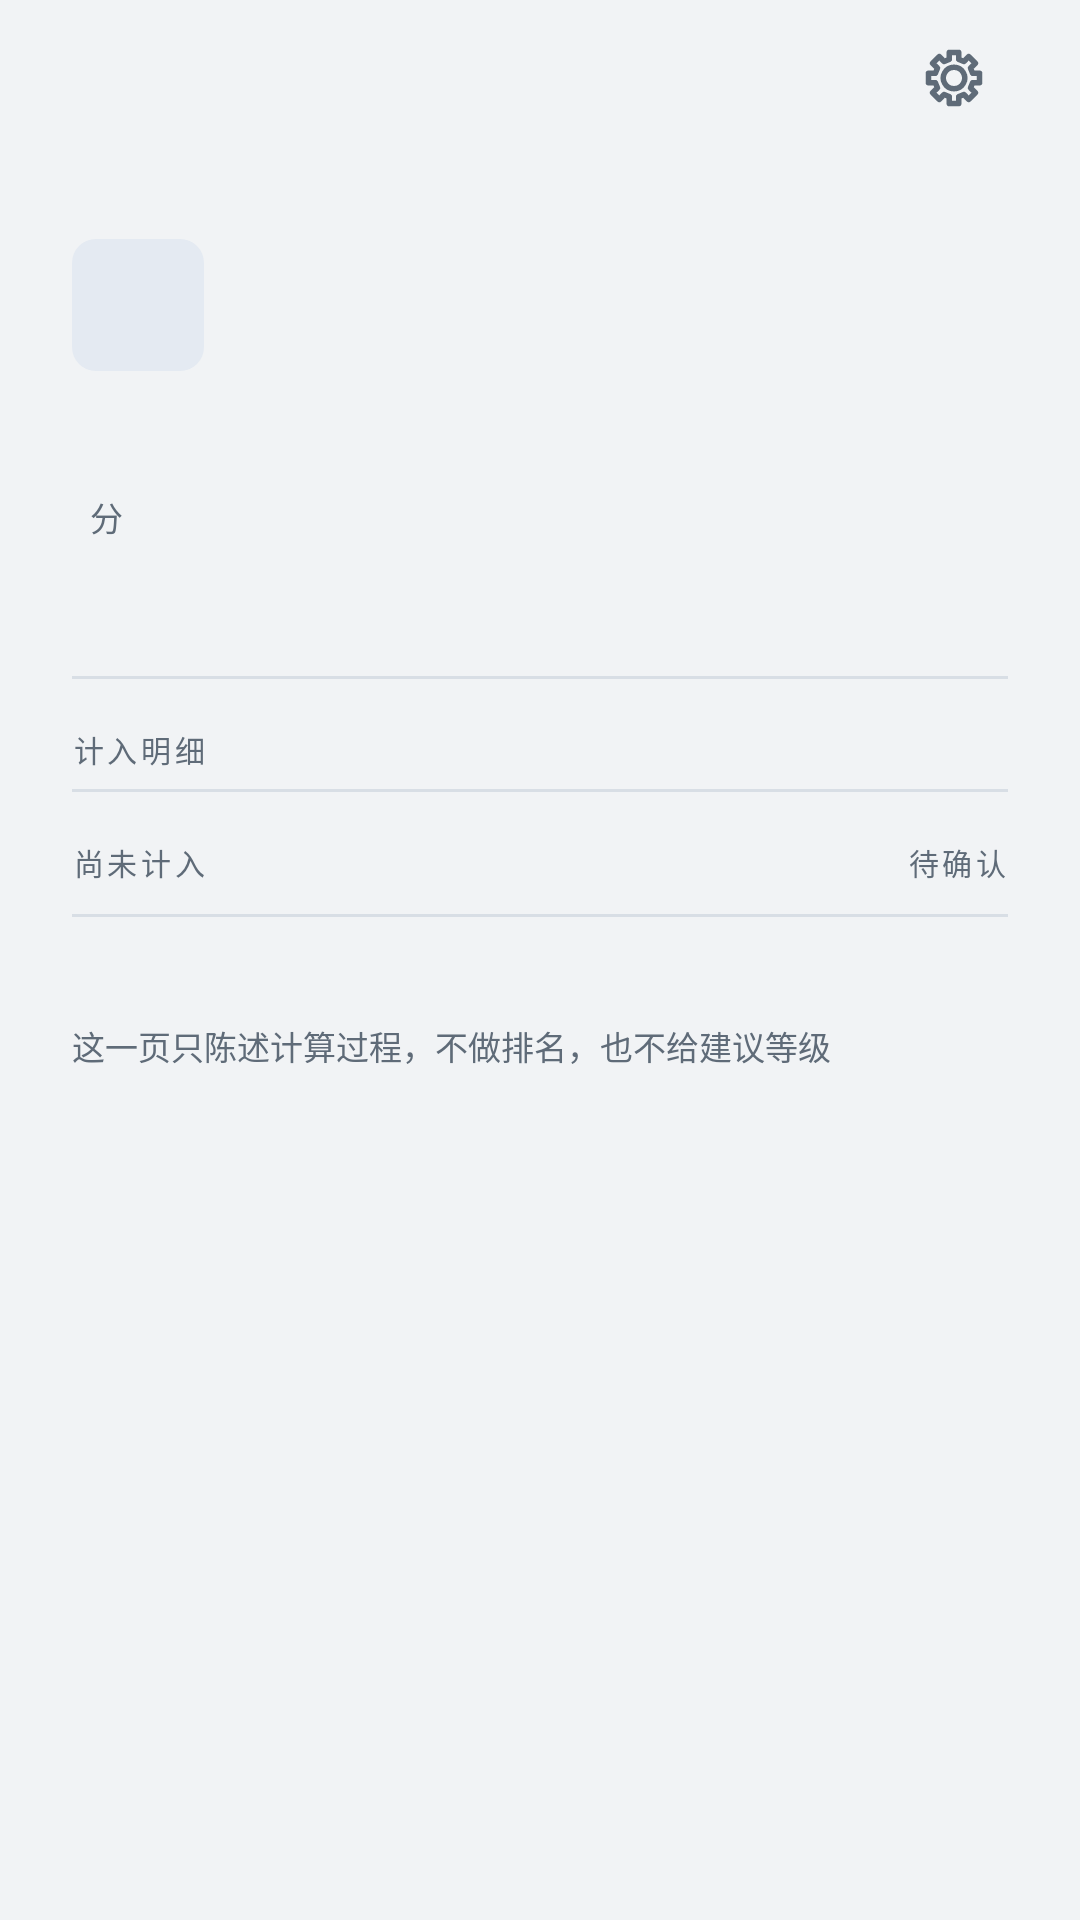

Reconstruct the res/layout file that produces this screen, plus the resources it refers to.
<!-- AndroidManifest.xml: application theme Theme.MyCoursePractice -->
<!-- res/layout/fragment_score_detail.xml -->
<?xml version="1.0" encoding="utf-8"?>
<LinearLayout xmlns:android="http://schemas.android.com/apk/res/android"
    android:layout_width="match_parent"
    android:layout_height="match_parent"
    android:background="@color/paper"
    android:orientation="vertical">

    <include
        layout="@layout/view_back_bar"
        android:layout_width="match_parent"
        android:layout_height="52dp" />

    <ScrollView
        android:layout_width="match_parent"
        android:layout_height="0dp"
        android:layout_weight="1"
        android:clipToPadding="false"
        android:scrollbars="none">

        <LinearLayout
            android:layout_width="match_parent"
            android:layout_height="wrap_content"
            android:orientation="vertical"
            android:paddingStart="24dp"
            android:paddingEnd="24dp"
            android:paddingBottom="32dp">

            <TextView
                android:id="@+id/kicker"
                style="@style/Micro"
                android:layout_width="match_parent"
                android:layout_height="wrap_content"
                android:layout_marginTop="6dp" />

            <LinearLayout
                android:layout_width="match_parent"
                android:layout_height="wrap_content"
                android:layout_marginTop="10dp"
                android:gravity="center_vertical"
                android:orientation="horizontal">

                <TextView
                    android:id="@+id/initialText"
                    android:layout_width="44dp"
                    android:layout_height="44dp"
                    android:background="@drawable/bg_avatar_round"
                    android:fontFamily="serif"
                    android:gravity="center"
                    android:textColor="@color/accent"
                    android:textSize="20sp" />

                <TextView
                    android:id="@+id/memberName"
                    style="@style/Title"
                    android:layout_width="0dp"
                    android:layout_height="wrap_content"
                    android:layout_marginStart="14dp"
                    android:layout_weight="1"
                    android:textSize="26sp" />
            </LinearLayout>

            <LinearLayout
                android:layout_width="match_parent"
                android:layout_height="wrap_content"
                android:layout_marginTop="18dp"
                android:baselineAligned="false"
                android:gravity="bottom"
                android:orientation="horizontal">

                <TextView
                    android:id="@+id/scoreText"
                    style="@style/Display"
                    android:layout_width="wrap_content"
                    android:layout_height="wrap_content"
                    android:fontFeatureSettings="tnum" />

                <TextView
                    style="@style/Meta"
                    android:layout_width="wrap_content"
                    android:layout_height="wrap_content"
                    android:layout_marginStart="6dp"
                    android:layout_marginBottom="8dp"
                    android:text="分" />

                <View
                    android:layout_width="0dp"
                    android:layout_height="1dp"
                    android:layout_weight="1" />

                <TextView
                    android:id="@+id/ratioText"
                    style="@style/Micro"
                    android:layout_width="wrap_content"
                    android:layout_height="wrap_content"
                    android:layout_marginBottom="8dp" />
            </LinearLayout>

            <TextView
                android:id="@+id/countText"
                style="@style/Meta"
                android:layout_width="match_parent"
                android:layout_height="wrap_content"
                android:layout_marginTop="6dp" />

            <View
                android:layout_width="match_parent"
                android:layout_height="1dp"
                android:layout_marginTop="18dp"
                android:background="@color/line" />

            <LinearLayout
                android:layout_width="match_parent"
                android:layout_height="wrap_content"
                android:layout_marginTop="16dp"
                android:orientation="horizontal">

                <TextView
                    style="@style/Micro"
                    android:layout_width="0dp"
                    android:layout_height="wrap_content"
                    android:layout_weight="1"
                    android:text="计入明细" />

                <TextView
                    android:id="@+id/lineCount"
                    style="@style/Micro"
                    android:layout_width="wrap_content"
                    android:layout_height="wrap_content" />
            </LinearLayout>

            <LinearLayout
                android:id="@+id/lineRows"
                android:layout_width="match_parent"
                android:layout_height="wrap_content"
                android:orientation="vertical" />

            <LinearLayout
                android:id="@+id/openBlock"
                android:layout_width="match_parent"
                android:layout_height="wrap_content"
                android:orientation="vertical">

                <View
                    android:layout_width="match_parent"
                    android:layout_height="1dp"
                    android:layout_marginTop="6dp"
                    android:background="@color/line" />

                <LinearLayout
                    android:layout_width="match_parent"
                    android:layout_height="wrap_content"
                    android:layout_marginTop="16dp"
                    android:orientation="horizontal">

                    <TextView
                        style="@style/Micro"
                        android:layout_width="0dp"
                        android:layout_height="wrap_content"
                        android:layout_weight="1"
                        android:text="尚未计入" />

                    <TextView
                        style="@style/Micro"
                        android:layout_width="wrap_content"
                        android:layout_height="wrap_content"
                        android:text="待确认" />
                </LinearLayout>

                <LinearLayout
                    android:id="@+id/openRows"
                    android:layout_width="match_parent"
                    android:layout_height="wrap_content"
                    android:orientation="vertical" />
            </LinearLayout>

            <View
                android:layout_width="match_parent"
                android:layout_height="1dp"
                android:layout_marginTop="10dp"
                android:background="@color/line" />

            <TextView
                android:id="@+id/footerNote"
                style="@style/Meta"
                android:layout_width="match_parent"
                android:layout_height="wrap_content"
                android:layout_marginTop="18dp" />

            <TextView
                style="@style/Meta"
                android:layout_width="match_parent"
                android:layout_height="wrap_content"
                android:layout_marginTop="4dp"
                android:text="这一页只陈述计算过程，不做排名，也不给建议等级" />
        </LinearLayout>
    </ScrollView>
</LinearLayout>
<!-- res/layout/view_back_bar.xml (included above) -->
<?xml version="1.0" encoding="utf-8"?>
<LinearLayout xmlns:android="http://schemas.android.com/apk/res/android"
    android:id="@+id/backBar"
    android:layout_width="match_parent"
    android:layout_height="52dp"
    android:background="?attr/selectableItemBackground"
    android:clickable="true"
    android:focusable="true"
    android:gravity="center_vertical"
    android:orientation="horizontal"
    android:paddingStart="14dp"
    android:paddingEnd="24dp">

    <ImageView
        android:id="@+id/backIcon"
        android:layout_width="22dp"
        android:layout_height="22dp"
        android:importantForAccessibility="no"
        android:src="@drawable/ic_back"
        android:tint="@color/ink" />

    <TextView
        android:id="@+id/backLabel"
        style="@style/Micro"
        android:layout_width="wrap_content"
        android:layout_height="wrap_content"
        android:layout_marginStart="10dp" />

    <View
        android:layout_width="0dp"
        android:layout_height="1dp"
        android:layout_weight="1" />

    <TextView
        android:id="@+id/trailingStamp"
        style="@style/Stamp"
        android:layout_width="wrap_content"
        android:layout_height="wrap_content"
        android:visibility="gone" />

    <ImageView
        android:id="@+id/appSettings"
        android:layout_width="36dp"
        android:layout_height="36dp"
        android:layout_marginStart="8dp"
        android:background="?attr/selectableItemBackgroundBorderless"
        android:clickable="true"
        android:contentDescription="设置"
        android:focusable="true"
        android:padding="7dp"
        android:src="@drawable/ic_gear"
        android:tint="@color/muted" />
</LinearLayout>
<!-- resources referenced by this layout -->
<resources>
  <color name="accent">#315D93</color>
  <color name="ink">#0A1F3D</color>
  <color name="line">#D8DEE5</color>
  <color name="muted">#5F6B78</color>
  <color name="paper">#F1F3F5</color>
  <!-- drawable bg_avatar_round (drawable) -->
  <?xml version="1.0" encoding="utf-8"?>
  <shape xmlns:android="http://schemas.android.com/apk/res/android" android:shape="rectangle">
      <solid android:color="@color/accent_wash" />
      <corners android:radius="8dp" />
  </shape>
  <!-- drawable ic_gear (drawable) -->
  <?xml version="1.0" encoding="utf-8"?>
  <vector xmlns:android="http://schemas.android.com/apk/res/android"
      android:width="24dp"
      android:height="24dp"
      android:viewportWidth="24"
      android:viewportHeight="24">
  
      
      <path
          android:fillColor="#00000000"
          android:pathData="M10.28,2.71 L13.72,2.71 L13.69,5.21 L15.61,6 L17.35,4.21 L19.79,6.65 L18,8.39 L18.79,10.31 L21.29,10.28 L21.29,13.72 L18.79,13.69 L18,15.61 L19.79,17.35 L17.35,19.79 L15.61,18 L13.69,18.79 L13.72,21.29 L10.28,21.29 L10.31,18.79 L8.39,18 L6.65,19.79 L4.21,17.35 L6,15.61 L5.21,13.69 L2.71,13.72 L2.71,10.28 L5.21,10.31 L6,8.39 L4.21,6.65 L6.65,4.21 L8.39,6 L10.31,5.21 Z"
          android:strokeColor="#FF000000"
          android:strokeLineCap="round"
          android:strokeLineJoin="round"
          android:strokeWidth="2" />
  
      <path
          android:fillColor="#00000000"
          android:pathData="M12,8.1 a3.9,3.9 0 1,0 0.01,0 z"
          android:strokeColor="#FF000000"
          android:strokeWidth="2" />
  </vector>
  <style name="Display">
          <item name="android:textSize">40sp</item>
          <item name="android:textColor">@color/ink</item>
          <item name="android:fontFamily">serif</item>
          <item name="android:fontFeatureSettings">tnum</item>
          <item name="android:includeFontPadding">false</item>
          <item name="android:lineSpacingMultiplier">1.0</item>
      </style>
  <style name="Meta">
          <item name="android:textSize">11sp</item>
          <item name="android:textColor">@color/muted</item>
          <item name="android:fontFamily">sans-serif</item>
          <item name="android:includeFontPadding">false</item>
      </style>
  <style name="Micro">
          <item name="android:textSize">10sp</item>
          <item name="android:letterSpacing">0.12</item>
          <item name="android:textColor">@color/muted</item>
          <item name="android:fontFamily">sans-serif</item>
          <item name="android:includeFontPadding">false</item>
      </style>
  <style name="Stamp">
          <item name="android:layout_width">wrap_content</item>
          <item name="android:layout_height">20dp</item>
          <item name="android:paddingStart">6dp</item>
          <item name="android:paddingEnd">6dp</item>
          <item name="android:background">@drawable/bg_stamp</item>
          <item name="android:textSize">9sp</item>
          <item name="android:letterSpacing">0.1</item>
          <item name="android:textColor">@color/accent</item>
          <item name="android:fontFamily">sans-serif-medium</item>
          <item name="android:gravity">center</item>
          <item name="android:includeFontPadding">false</item>
      </style>
  <style name="Title">
          <item name="android:textSize">28sp</item>
          <item name="android:textColor">@color/ink</item>
          <item name="android:fontFamily">serif</item>
          <item name="android:includeFontPadding">false</item>
          <item name="android:lineSpacingMultiplier">1.12</item>
      </style>
  <style name="Theme.MyCoursePractice" parent="Base.Theme.MyCoursePractice" />
  <color name="accent_wash">#E4EAF2</color>
  <!-- drawable bg_stamp (drawable) -->
  <?xml version="1.0" encoding="utf-8"?>
  <shape xmlns:android="http://schemas.android.com/apk/res/android" android:shape="rectangle">
      <solid android:color="@android:color/transparent" />
      <stroke android:width="1dp" android:color="@color/line" />
      <corners android:radius="0dp" />
  </shape>
  <color name="sheet">#FFFFFF</color>
</resources>
